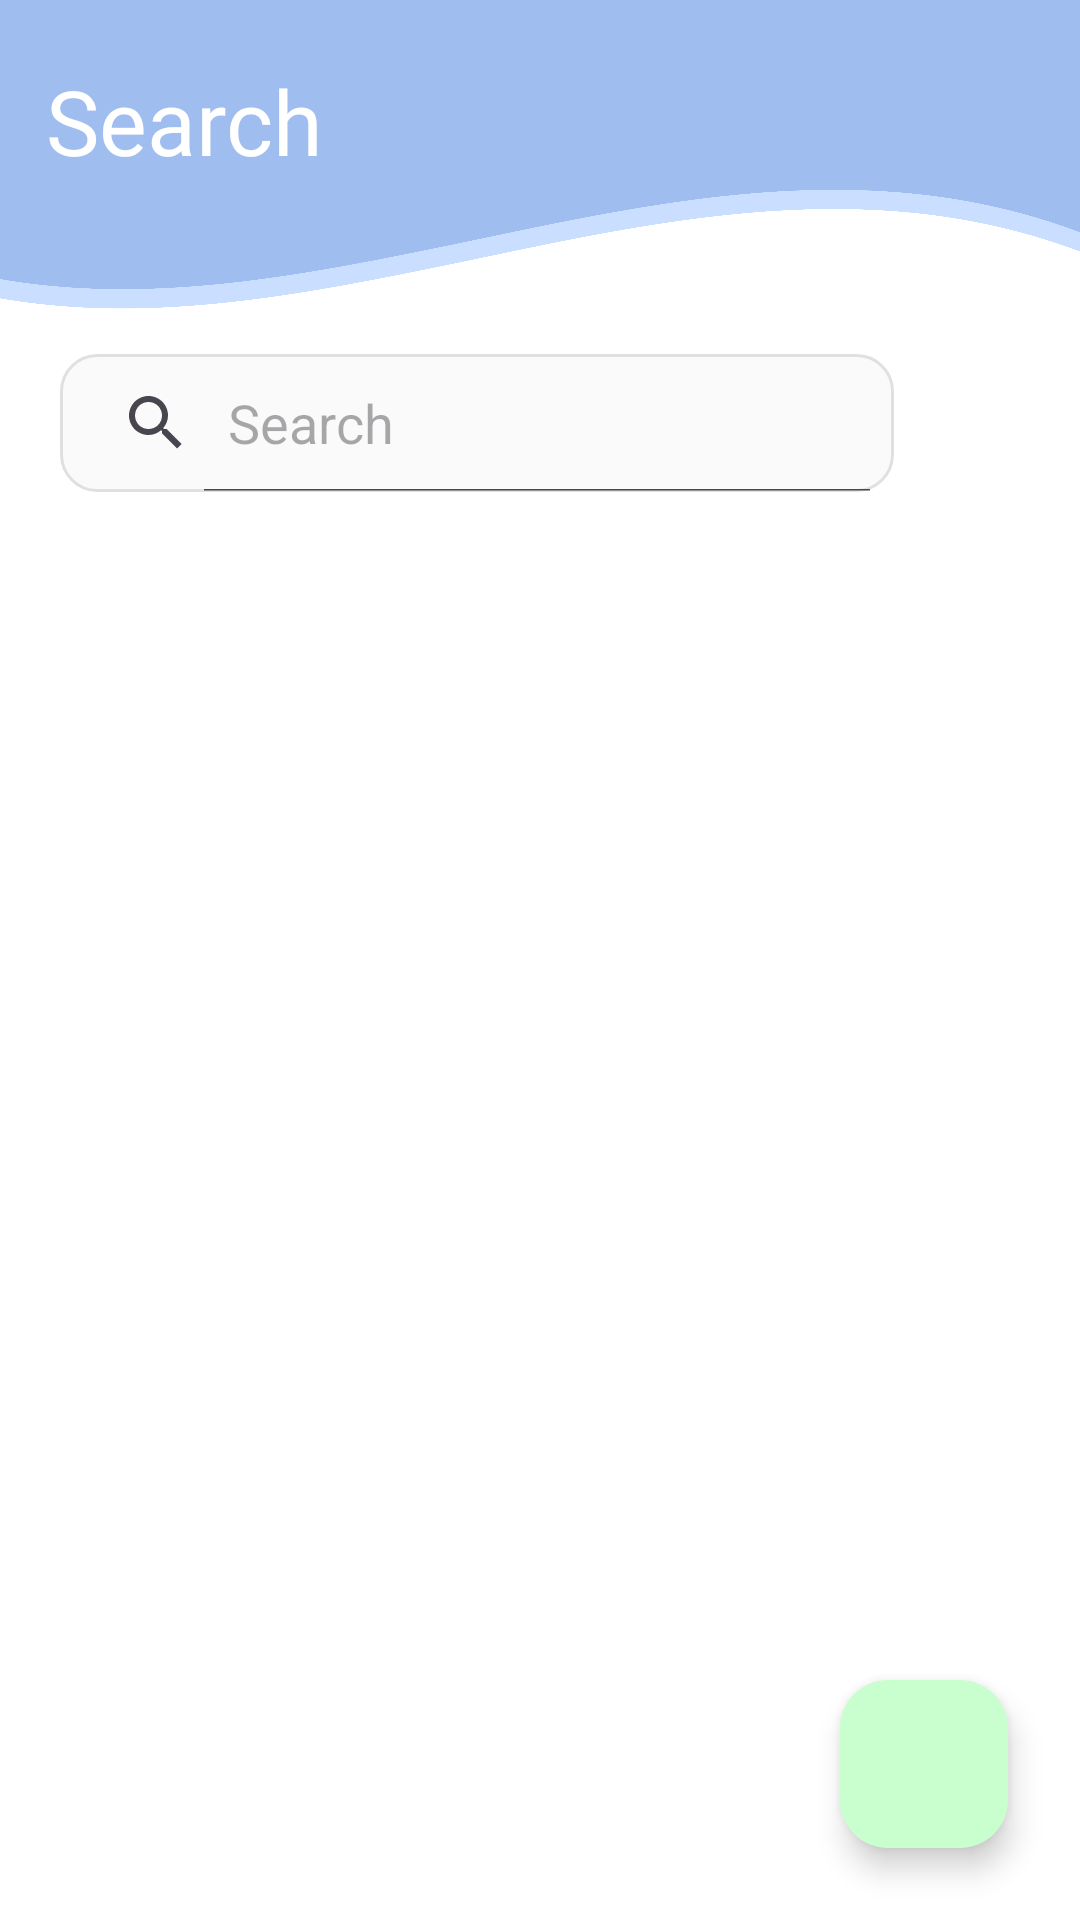

Produce the Android XML layout that renders to this screen, including the resource entries it uses.
<!-- AndroidManifest.xml: application theme Theme.CoolioEvents -->
<!-- res/layout/fragment_entrant_search.xml -->
<?xml version="1.0" encoding="utf-8"?>
<LinearLayout xmlns:android="http://schemas.android.com/apk/res/android"
    xmlns:app="http://schemas.android.com/apk/res-auto"
    xmlns:tools="http://schemas.android.com/tools"
    android:layout_width="match_parent"
    android:layout_height="match_parent"
    android:orientation="vertical"
    android:background="#FFFFFF"
    tools:context=".Entrant.EntrantSearchFragment">

    
    <androidx.constraintlayout.widget.ConstraintLayout
        android:id="@+id/homeHeader"
        android:layout_width="match_parent"
        android:layout_height="110dp"
        android:background="@drawable/purple_banner_3"
        android:gravity="center">

        <TextView
            android:id="@+id/textView"
            android:layout_width="wrap_content"
            android:layout_height="wrap_content"
            android:fontFamily="@font/poppins_bold"
            android:gravity="center"
            android:paddingLeft="15dp"
            android:paddingBottom="30dp"
            android:text="Search"
            android:textColor="@color/white"
            android:textSize="30sp"
            app:layout_constraintBottom_toBottomOf="parent"
            app:layout_constraintStart_toStartOf="parent"
            app:layout_constraintTop_toTopOf="parent" />
    </androidx.constraintlayout.widget.ConstraintLayout>

    
    <androidx.constraintlayout.widget.ConstraintLayout
        android:id="@+id/searchRow"
        android:layout_width="match_parent"
        android:layout_height="wrap_content"
        android:paddingStart="12dp"
        android:paddingEnd="12dp"
        android:paddingTop="8dp"
        android:paddingBottom="8dp">

        <FrameLayout
            android:id="@+id/filterButton"
            android:layout_width="wrap_content"
            android:layout_height="wrap_content"
            android:background="?attr/selectableItemBackgroundBorderless"
            android:clickable="true"
            android:contentDescription="Filter"
            android:focusable="true"
            android:padding="8dp"
            app:layout_constraintStart_toEndOf="@+id/searchBar"
            app:layout_constraintEnd_toEndOf="parent">

            <ImageView
                android:layout_width="28dp"
                android:layout_height="28dp"
                android:src="@drawable/ic_filter"
                app:tint="@color/dark_grey" />
        </FrameLayout>

        <FrameLayout
            android:id="@+id/clearFilterButton"
            android:layout_width="wrap_content"
            android:layout_height="wrap_content"
            android:background="?attr/selectableItemBackgroundBorderless"
            android:clickable="true"
            android:contentDescription="Clear Filter"
            android:focusable="true"
            android:padding="8dp"
            android:visibility="gone"
            app:layout_constraintStart_toEndOf="@+id/searchBar"
            app:layout_constraintEnd_toEndOf="parent">

            <ImageView
                android:layout_width="28dp"
                android:layout_height="28dp"
                android:src="@drawable/ic_filter_clear"
                app:tint="@color/dark_grey" />
        </FrameLayout>

        
        <SearchView
            android:id="@+id/searchBar"
            android:layout_width="0dp"
            android:layout_height="46dp"
            android:layout_marginStart="8dp"
            android:layout_marginEnd="50dp"
            android:background="@drawable/searchbar_background"
            android:fontFamily="@font/poppins_bold"
            android:iconifiedByDefault="false"
            android:queryHint="Search"
            app:layout_constraintBottom_toBottomOf="parent"
            app:layout_constraintEnd_toEndOf="parent"
            app:layout_constraintStart_toStartOf="parent"
            app:layout_constraintTop_toTopOf="parent" />

    </androidx.constraintlayout.widget.ConstraintLayout>

    
    <FrameLayout
        android:layout_width="match_parent"
        android:layout_height="0dp"
        android:layout_weight="1">

        <ListView
            android:id="@+id/eventList"
            android:layout_width="match_parent"
            android:layout_height="match_parent"
            android:divider="@color/white"
            android:background="@color/white"
            android:dividerHeight="6dp" />

        <com.google.android.material.floatingactionbutton.FloatingActionButton
            android:id="@+id/scanQrFab"
            android:layout_width="wrap_content"
            android:layout_height="wrap_content"
            android:layout_gravity="bottom|end"
            android:layout_margin="24dp"
            app:maxImageSize="40dp"
            android:contentDescription="Scan QR"
            app:srcCompat="@drawable/ic_qr_code"
            app:backgroundTint="@color/light_green"
            app:tint="@color/dark_green" />

    </FrameLayout>

</LinearLayout>
<!-- resources referenced by this layout -->
<resources>
  <color name="dark_green">#43C081</color>
  <color name="dark_grey">#787878</color>
  <color name="light_green">#C9FFCF</color>
  <color name="white">#FFFFFFFF</color>
  <!-- drawable ic_filter_clear (drawable) -->
  <vector xmlns:android="http://schemas.android.com/apk/res/android"
      android:width="800dp"
      android:height="800dp"
      android:viewportWidth="24"
      android:viewportHeight="24">
    <path
        android:pathData="M15,15L21,21M21,15L15,21M10,21V14.663C10,14.418 10,14.296 9.972,14.181C9.948,14.079 9.907,13.981 9.853,13.892C9.791,13.791 9.704,13.704 9.531,13.531L3.469,7.469C3.296,7.296 3.209,7.209 3.147,7.108C3.093,7.019 3.052,6.921 3.028,6.819C3,6.704 3,6.582 3,6.337V4.6C3,4.04 3,3.76 3.109,3.546C3.205,3.358 3.358,3.205 3.546,3.109C3.76,3 4.04,3 4.6,3H19.4C19.96,3 20.24,3 20.454,3.109C20.642,3.205 20.795,3.358 20.891,3.546C21,3.76 21,4.04 21,4.6V6.337C21,6.582 21,6.704 20.972,6.819C20.948,6.921 20.907,7.019 20.853,7.108C20.791,7.209 20.704,7.296 20.531,7.469L17,11"
        android:strokeLineJoin="round"
        android:strokeWidth="2"
        android:fillColor="#00000000"
        android:strokeColor="#000000"
        android:strokeLineCap="round"/>
  </vector>
  <!-- drawable purple_banner_3: png bitmap (drawable, 69641 bytes) -->
  <!-- drawable searchbar_background (drawable) -->
  <?xml version="1.0" encoding="utf-8"?>
  <shape xmlns:android="http://schemas.android.com/apk/res/android"
      android:shape="rectangle">
  
      
      <solid android:color="#FAFAFA" />
  
      
      <corners android:radius="12dp" />
  
      
      <stroke
          android:width="1dp"
          android:color="#E0E0E0" />
  </shape>
  <style name="Theme.CoolioEvents" parent="Base.Theme.CoolioEvents" />
  <style name="Base.Theme.CoolioEvents" parent="Theme.Material3.DayNight.NoActionBar">
  
          
          <item name="android:windowDrawsSystemBarBackgrounds">true</item>
  
          
          <item name="android:statusBarColor">@android:color/transparent</item>
          <item name="android:navigationBarColor">@android:color/transparent</item>
  
          
          
          
          <item name="android:windowLightStatusBar">false</item>
      </style>
</resources>
